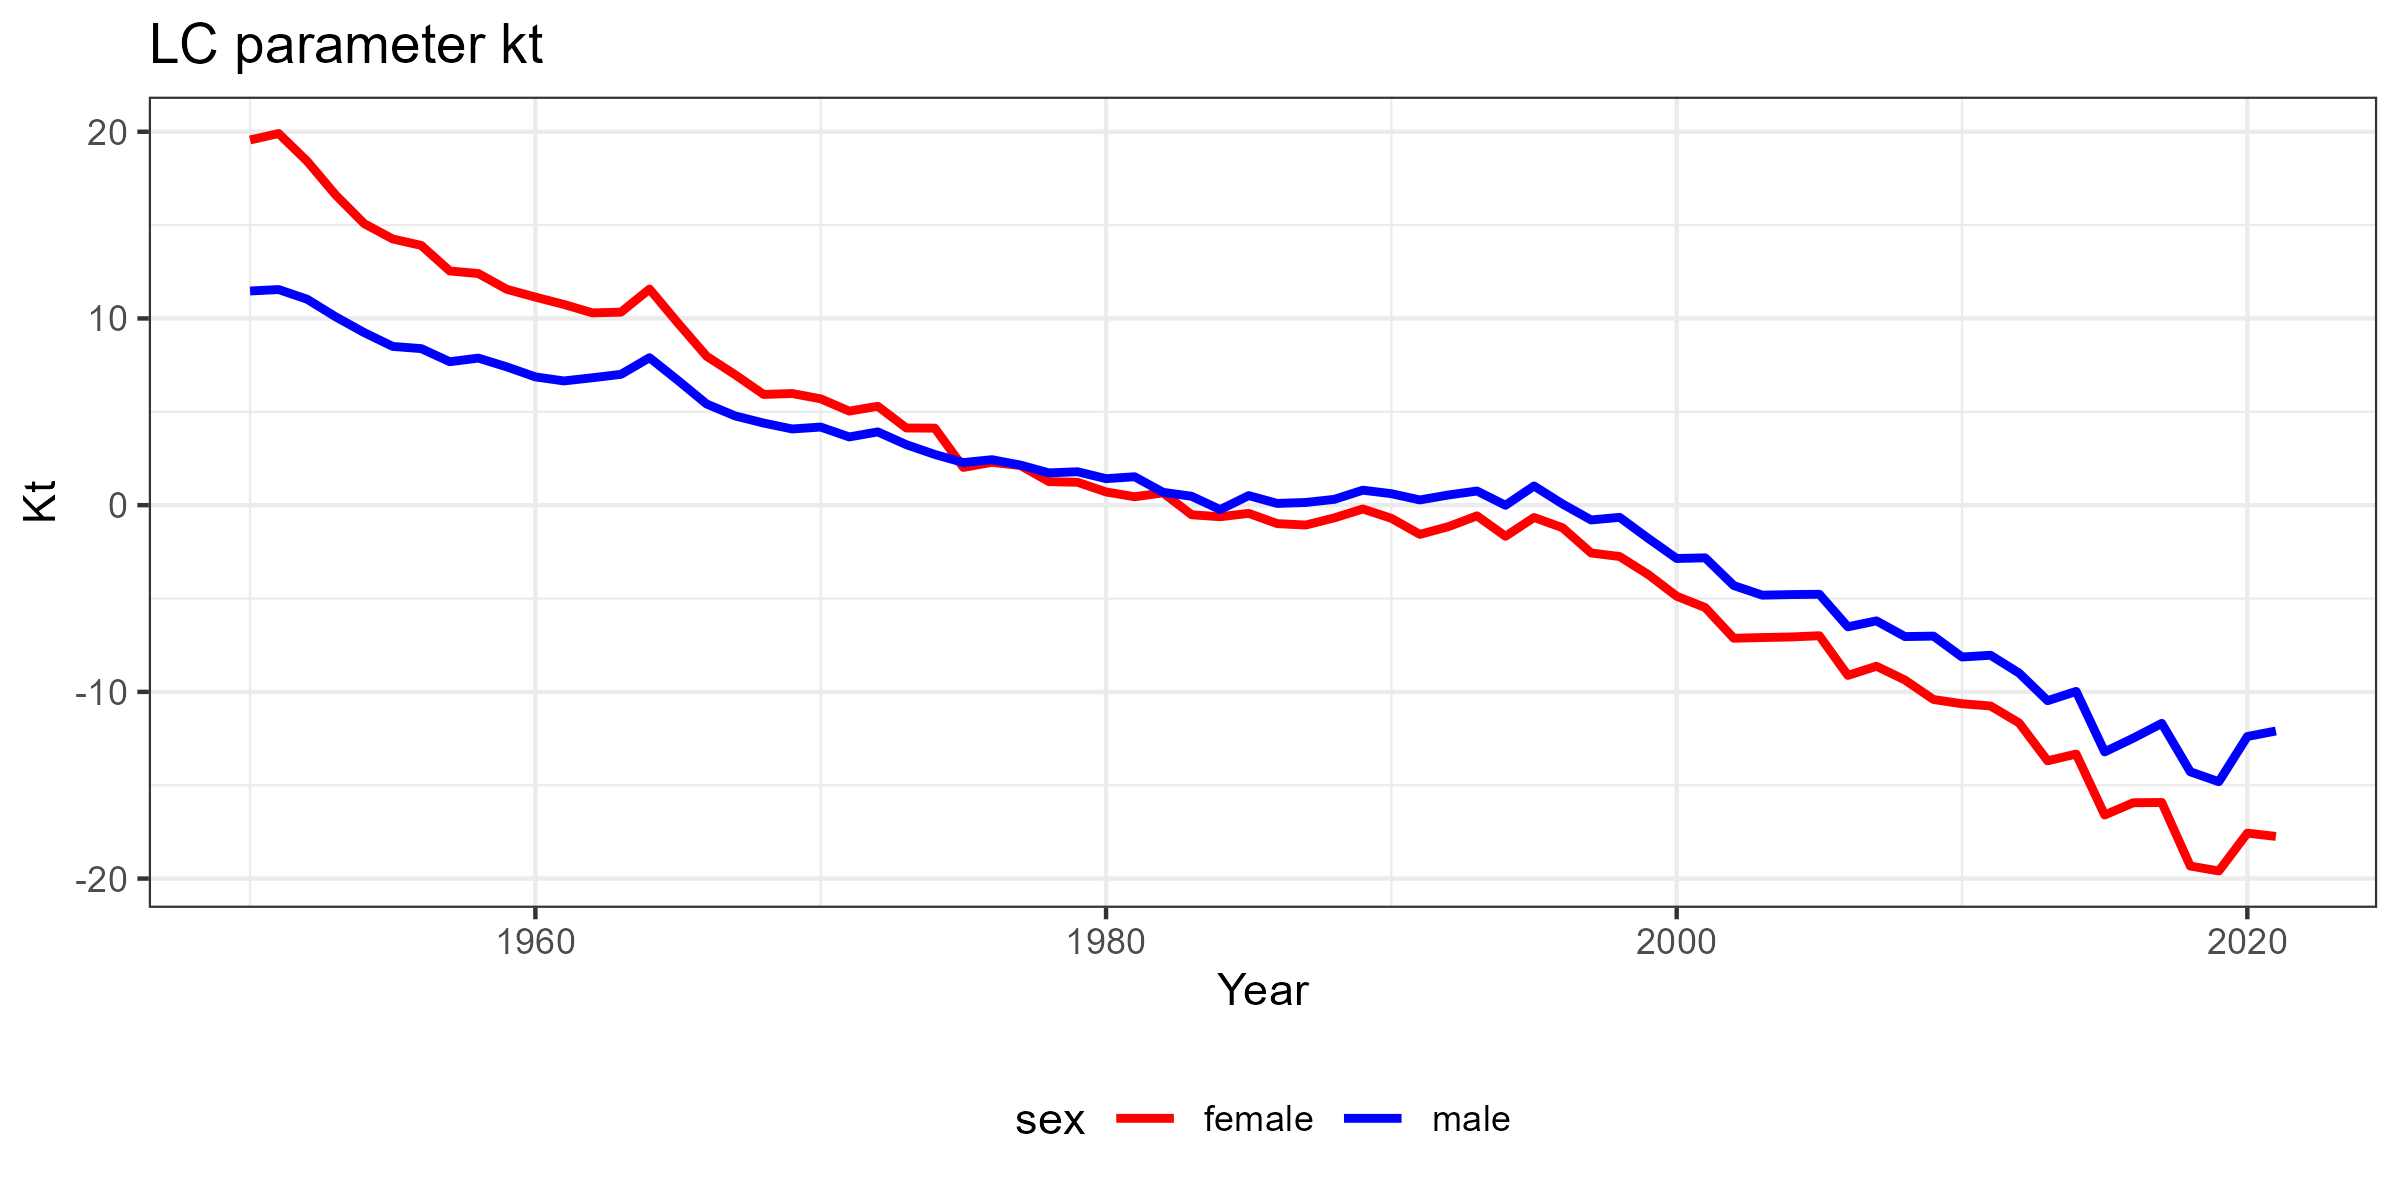

Source data for this figure (header and first rows):
sex, year, kt
male, 1950, 11.47
male, 1951, 11.55
male, 1952, 11.03
male, 1953, 10.09
male, 1954, 9.242
male, 1955, 8.501
male, 1956, 8.384
male, 1957, 7.682
male, 1958, 7.877
male, 1959, 7.405
male, 1960, 6.869
male, 1961, 6.653
male, 1962, 6.824
male, 1963, 7.006
male, 1964, 7.898
male, 1965, 6.676
male, 1966, 5.419
male, 1967, 4.78
male, 1968, 4.397
male, 1969, 4.081
male, 1970, 4.182
male, 1971, 3.654
male, 1972, 3.923
male, 1973, 3.24
male, 1974, 2.715
male, 1975, 2.282
male, 1976, 2.436
male, 1977, 2.146
male, 1978, 1.728
male, 1979, 1.789
male, 1980, 1.419
male, 1981, 1.522
male, 1982, 0.688
male, 1983, 0.4747
male, 1984, -0.2395
male, 1985, 0.5114
male, 1986, 0.09283
male, 1987, 0.1443
male, 1988, 0.3116
male, 1989, 0.8019
male, 1990, 0.6143
male, 1991, 0.2798
male, 1992, 0.5449
male, 1993, 0.7571
male, 1994, -0.006703
male, 1995, 1.027
male, 1996, 0.06253
male, 1997, -0.7929
male, 1998, -0.6528
male, 1999, -1.776
male, 2000, -2.856
male, 2001, -2.822
male, 2002, -4.306
male, 2003, -4.821
male, 2004, -4.789
male, 2005, -4.773
male, 2006, -6.517
male, 2007, -6.198
male, 2008, -7.038
male, 2009, -7.014
... 84 more rows
